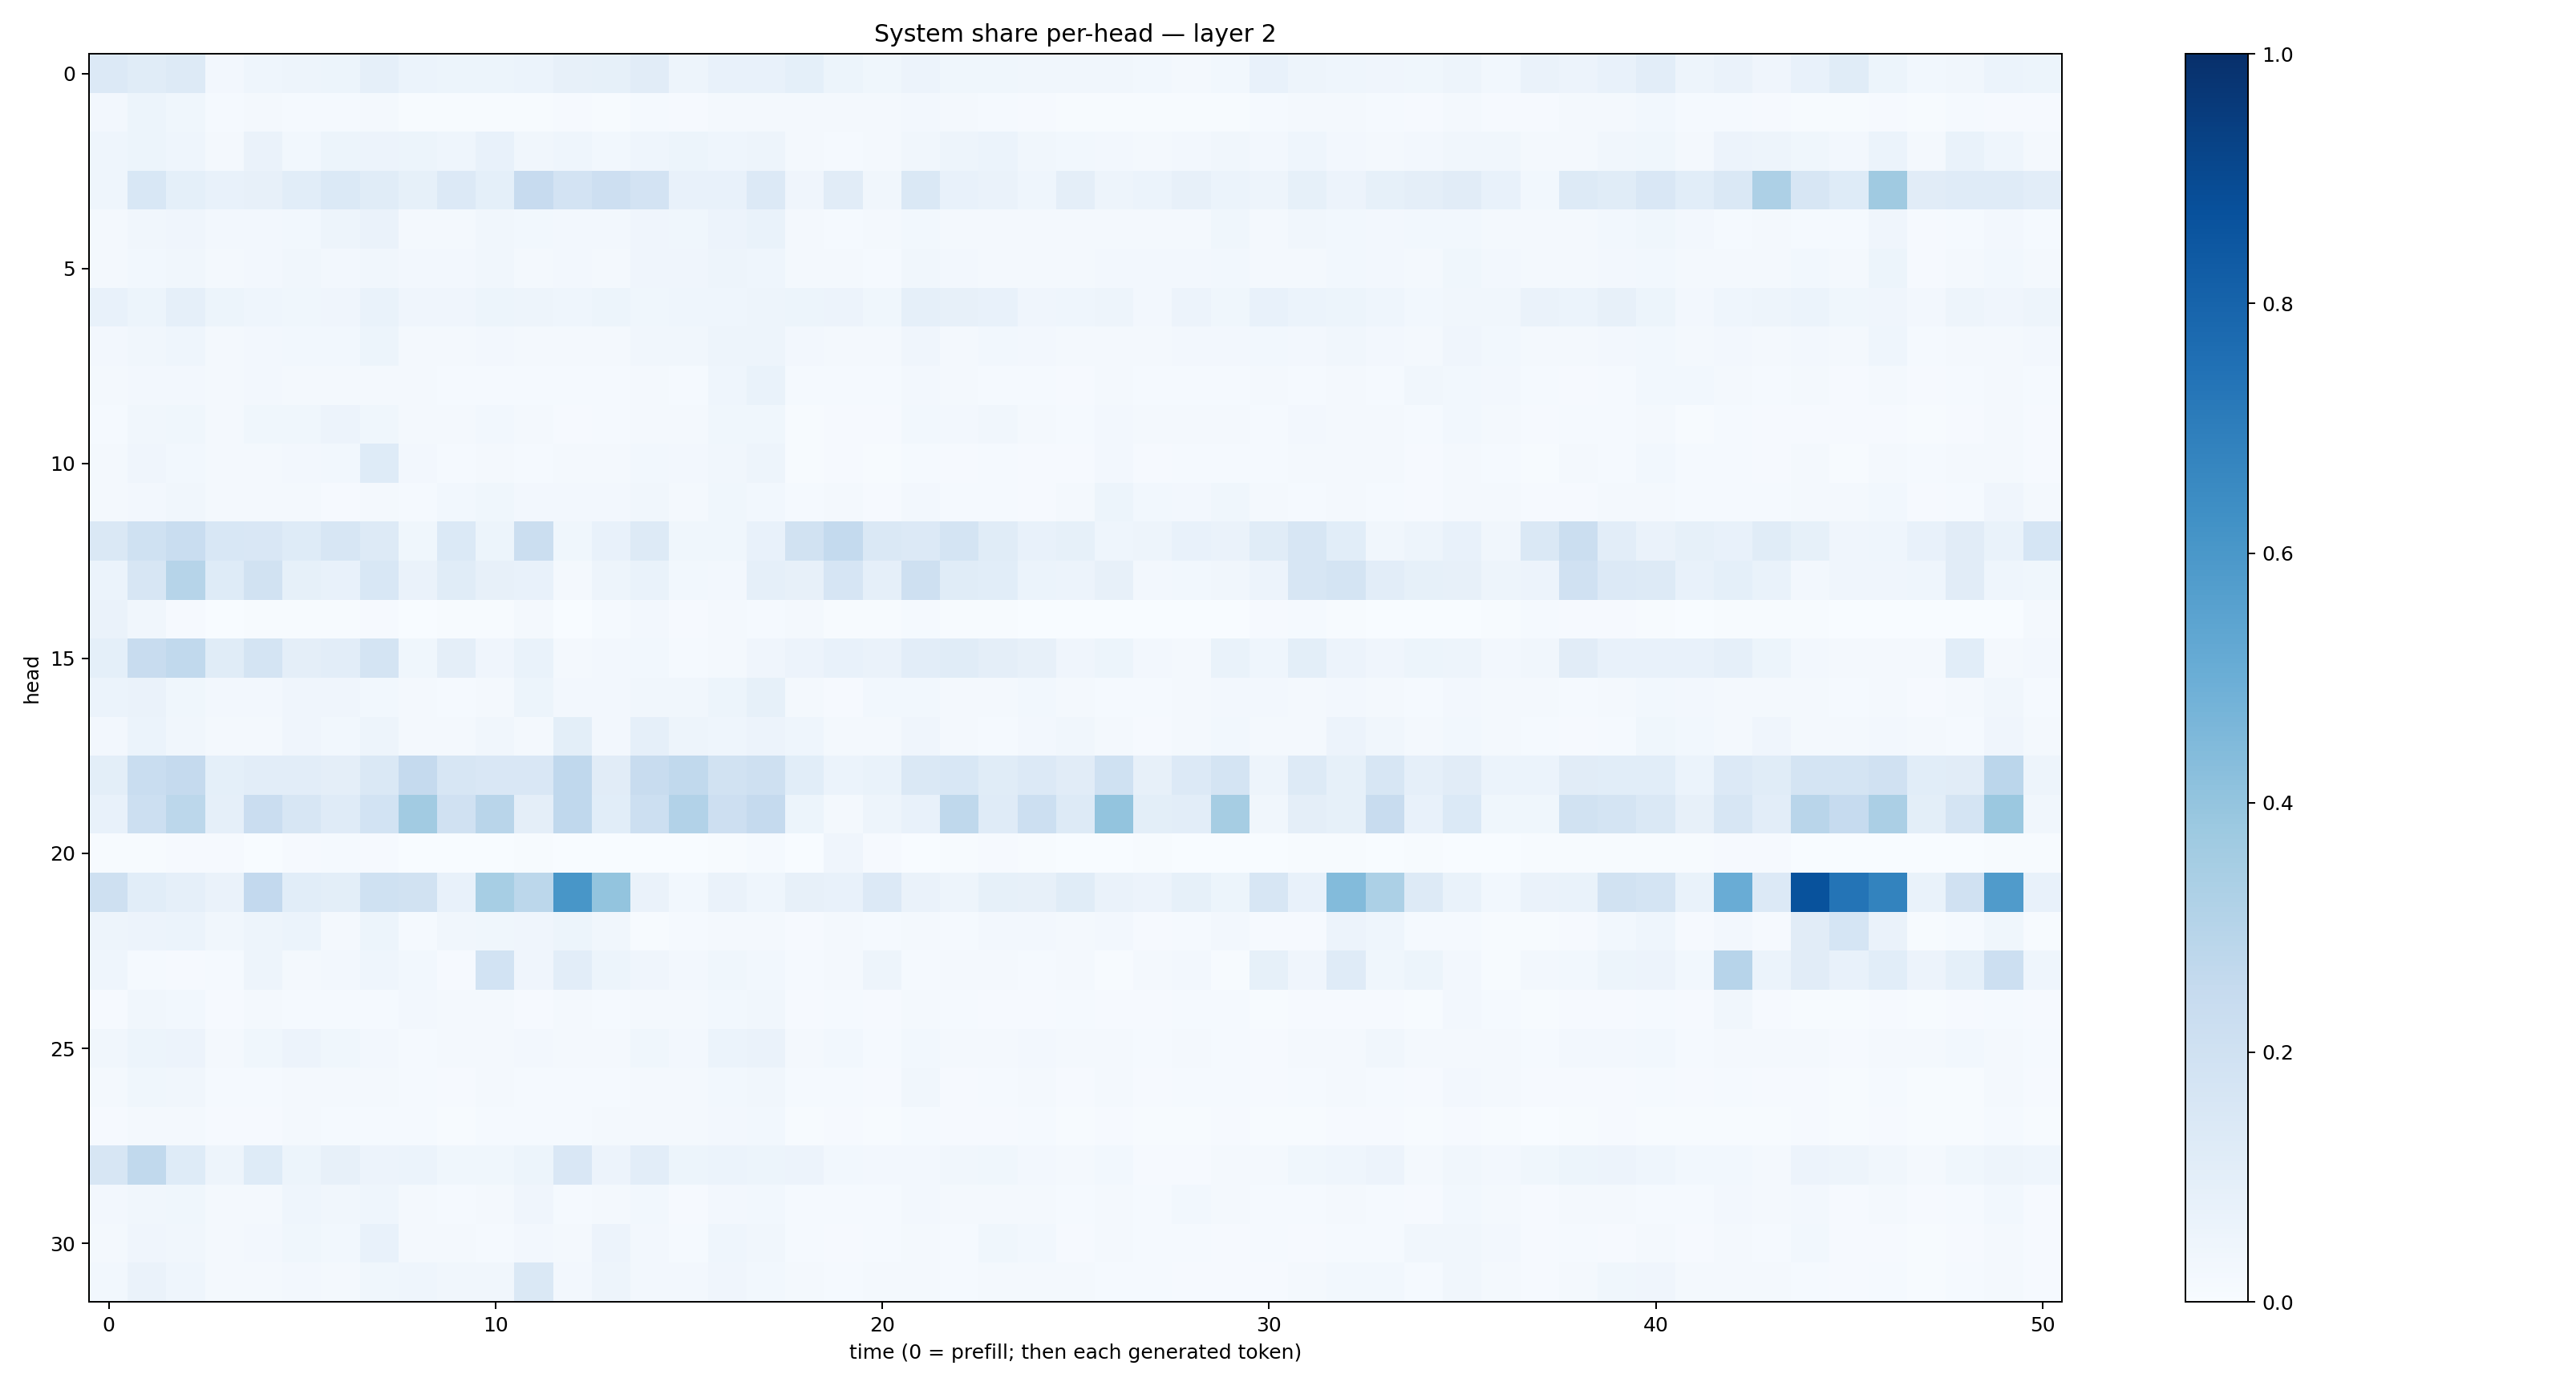

The data file committed next to this chart (first rows):
0.13637148, 0.11522735, 0.1250689, 0.027245205, 0.04364849, 0.04735885, 0.05406951, 0.08922785, 0.060232606, 0.053651635, 0.05402819, 0.060627233, 0.08143354, 0.084344745, 0.111293264, 0.047166385, 0.07639733, 0.07536233, 0.09031062, 0.051860724, 0.037365377, 0.055664998, 0.036371183, 0.0371378
0.02377, 0.05091, 0.03754, 0.01398, 0.01619, 0.0119, 0.01415, 0.01682, 0.006658, 0.00575, 0.005971, 0.006257, 0.008237, 0.007569, 0.01436, 0.008842, 0.01608, 0.02258, 0.01746, 0.02186, 0.02226, 0.02431, 0.01688, 0.01251
0.04311, 0.05339, 0.046, 0.02294, 0.06457, 0.03088, 0.05157, 0.05643, 0.05177, 0.04297, 0.07651, 0.03181, 0.04528, 0.03018, 0.04637, 0.05196, 0.04309, 0.04829, 0.0228, 0.01486, 0.02223, 0.03324, 0.04853, 0.05955
0.04405, 0.154, 0.09215, 0.07031, 0.0803, 0.1079, 0.14, 0.1152, 0.08325, 0.1332, 0.09249, 0.2439, 0.1799, 0.211, 0.1807, 0.07166, 0.07216, 0.1336, 0.04269, 0.1098, 0.03498, 0.146, 0.07539, 0.06373
0.02077, 0.03382, 0.04205, 0.02554, 0.02435, 0.03083, 0.04947, 0.06588, 0.01665, 0.02159, 0.034, 0.03032, 0.02575, 0.02438, 0.03945, 0.03653, 0.05497, 0.06902, 0.02289, 0.01382, 0.01962, 0.03111, 0.02235, 0.01768
0.02125, 0.03027, 0.03395, 0.01774, 0.02367, 0.0328, 0.02722, 0.03319, 0.0271, 0.02456, 0.03459, 0.02029, 0.02436, 0.01924, 0.04051, 0.03988, 0.04963, 0.04551, 0.02135, 0.01964, 0.01266, 0.03456, 0.02509, 0.02096
0.07574, 0.05457, 0.08728, 0.05177, 0.0465, 0.03903, 0.04152, 0.06889, 0.04119, 0.04291, 0.05291, 0.05005, 0.0434, 0.05291, 0.03785, 0.0467, 0.04312, 0.0499, 0.0546, 0.05555, 0.03892, 0.08648, 0.08071, 0.07067
0.02699, 0.03238, 0.04504, 0.0214, 0.02482, 0.02741, 0.02875, 0.05316, 0.02302, 0.02206, 0.02675, 0.02015, 0.02172, 0.02184, 0.03334, 0.03127, 0.04703, 0.04848, 0.02481, 0.01914, 0.02011, 0.04188, 0.02333, 0.02973
0.01722, 0.02543, 0.02419, 0.0207, 0.02463, 0.01722, 0.01856, 0.02055, 0.01595, 0.01213, 0.01487, 0.01368, 0.01498, 0.01486, 0.01664, 0.01343, 0.04482, 0.06685, 0.01282, 0.01474, 0.01297, 0.02498, 0.01699, 0.01528
0.01218, 0.03424, 0.03891, 0.01788, 0.03839, 0.03544, 0.0585, 0.03816, 0.01574, 0.01908, 0.02758, 0.01673, 0.0101, 0.01305, 0.02276, 0.01583, 0.03895, 0.03784, 0.007387, 0.009533, 0.01033, 0.02806, 0.0273, 0.03508
0.02251, 0.03983, 0.02766, 0.01633, 0.01832, 0.0269, 0.02805, 0.1215, 0.02548, 0.0125, 0.01973, 0.01559, 0.01889, 0.02105, 0.02794, 0.02503, 0.0348, 0.04939, 0.007148, 0.009929, 0.006871, 0.01428, 0.009293, 0.01549
0.02265, 0.02568, 0.03468, 0.01758, 0.01681, 0.02281, 0.01108, 0.0185, 0.01446, 0.03055, 0.03692, 0.0235, 0.02699, 0.02551, 0.03208, 0.02066, 0.03869, 0.02995, 0.01277, 0.01615, 0.0107, 0.02366, 0.01239, 0.01455
0.1458, 0.2027, 0.2322, 0.1533, 0.1499, 0.1232, 0.1616, 0.127, 0.03817, 0.1394, 0.05191, 0.2266, 0.03529, 0.07324, 0.1297, 0.03878, 0.03845, 0.07533, 0.1905, 0.2553, 0.1439, 0.1344, 0.1742, 0.1134
0.06132, 0.1617, 0.3, 0.1246, 0.1922, 0.08415, 0.07759, 0.1538, 0.064, 0.1164, 0.08051, 0.07112, 0.02161, 0.04989, 0.07004, 0.03039, 0.02568, 0.08742, 0.07959, 0.1648, 0.08767, 0.2072, 0.1154, 0.1075
0.06533, 0.03228, 0.01053, 0.003465, 0.004452, 0.005463, 0.007436, 0.008761, 0.002572, 0.004365, 0.006609, 0.01823, 0.003242, 0.0123, 0.02661, 0.007951, 0.01831, 0.01372, 0.01922, 0.007791, 0.006619, 0.0124, 0.004882, 0.005964
0.09076, 0.2367, 0.2627, 0.1157, 0.1763, 0.0962, 0.1033, 0.1751, 0.03542, 0.09637, 0.04067, 0.06955, 0.02006, 0.02443, 0.02746, 0.01371, 0.01976, 0.0412, 0.05768, 0.07626, 0.06577, 0.1051, 0.1158, 0.0971
0.05867, 0.06479, 0.03754, 0.02545, 0.02649, 0.0413, 0.04143, 0.0298, 0.02034, 0.01545, 0.02268, 0.0525, 0.02558, 0.02363, 0.03143, 0.03317, 0.05271, 0.08455, 0.02146, 0.01122, 0.02787, 0.02855, 0.01642, 0.02089
0.02477, 0.06071, 0.03128, 0.0229, 0.0215, 0.04269, 0.03107, 0.04895, 0.02234, 0.02305, 0.0326, 0.01984, 0.09894, 0.0264, 0.08979, 0.04928, 0.04358, 0.05811, 0.04535, 0.02048, 0.0206, 0.03946, 0.01992, 0.01414
0.1002, 0.2337, 0.2535, 0.09231, 0.1052, 0.1031, 0.09648, 0.1419, 0.2525, 0.164, 0.1492, 0.1499, 0.2656, 0.1125, 0.2395, 0.2625, 0.1948, 0.2063, 0.1065, 0.05939, 0.06888, 0.1475, 0.1543, 0.1148
0.07728, 0.2162, 0.2803, 0.08685, 0.2304, 0.1577, 0.1184, 0.1874, 0.3623, 0.1968, 0.2895, 0.09457, 0.2666, 0.1061, 0.2179, 0.311, 0.214, 0.252, 0.05375, 0.023, 0.04705, 0.0705, 0.2722, 0.1207
0.004018, 0.004321, 0.009692, 0.009028, 0.002787, 0.009785, 0.01295, 0.00963, 0.00166, 0.003468, 0.003206, 0.006331, 0.0007832, 0.001188, 0.003731, 0.002623, 0.006582, 0.01188, 0.003881, 0.04056, 0.009143, 0.003501, 0.003984, 0.008096
0.2088, 0.1062, 0.08811, 0.06375, 0.2596, 0.1057, 0.0987, 0.1993, 0.1877, 0.07785, 0.3438, 0.2785, 0.6036, 0.4005, 0.06365, 0.02988, 0.0643, 0.04654, 0.07952, 0.07672, 0.133, 0.06263, 0.04934, 0.08355
0.04772, 0.05849, 0.06031, 0.03167, 0.04838, 0.06071, 0.01973, 0.05164, 0.01301, 0.03233, 0.03739, 0.04004, 0.05124, 0.03178, 0.007677, 0.01218, 0.02151, 0.0174, 0.01045, 0.02125, 0.01379, 0.02265, 0.01401, 0.02633
0.04543, 0.01465, 0.01023, 0.01277, 0.04844, 0.01631, 0.02521, 0.04514, 0.02814, 0.011, 0.1844, 0.04133, 0.1021, 0.05238, 0.03934, 0.02377, 0.03656, 0.03085, 0.01232, 0.02063, 0.04877, 0.0144, 0.01606, 0.01906
0.01169, 0.03318, 0.02881, 0.01056, 0.01653, 0.01559, 0.01352, 0.01505, 0.02482, 0.01762, 0.0177, 0.01043, 0.01887, 0.01366, 0.01884, 0.01957, 0.02769, 0.03135, 0.01019, 0.01199, 0.008461, 0.0187, 0.01183, 0.01036
0.03428, 0.0515, 0.05541, 0.02285, 0.03818, 0.05747, 0.03795, 0.02607, 0.01307, 0.01651, 0.01846, 0.02603, 0.01927, 0.0221, 0.03821, 0.02391, 0.06073, 0.06282, 0.0216, 0.02761, 0.01279, 0.02889, 0.01815, 0.02012
0.02053, 0.03664, 0.03232, 0.01523, 0.01484, 0.01672, 0.01592, 0.0179, 0.01366, 0.01016, 0.0187, 0.01398, 0.01379, 0.01448, 0.01843, 0.02093, 0.03114, 0.03339, 0.01205, 0.01291, 0.009194, 0.03271, 0.0117, 0.01505
0.008663, 0.02304, 0.01855, 0.009556, 0.01031, 0.01687, 0.0122, 0.01208, 0.01245, 0.007184, 0.01491, 0.01443, 0.01318, 0.01609, 0.02181, 0.01647, 0.02719, 0.02777, 0.006918, 0.00866, 0.00489, 0.01408, 0.009114, 0.009235
0.1596, 0.2649, 0.1222, 0.04918, 0.1244, 0.05114, 0.08142, 0.05692, 0.06153, 0.03587, 0.03804, 0.05316, 0.1502, 0.05829, 0.1036, 0.0545, 0.05911, 0.05141, 0.05602, 0.03098, 0.02381, 0.02701, 0.03504, 0.03706
0.02589, 0.03128, 0.03906, 0.01974, 0.01858, 0.04606, 0.03216, 0.04315, 0.01861, 0.0148, 0.02131, 0.04217, 0.01334, 0.02295, 0.02802, 0.01138, 0.02581, 0.03036, 0.01336, 0.01289, 0.01219, 0.02494, 0.01669, 0.02049
0.02323, 0.04039, 0.03258, 0.01655, 0.02608, 0.03607, 0.02828, 0.07252, 0.02187, 0.01599, 0.01554, 0.02713, 0.01903, 0.05704, 0.02354, 0.01464, 0.0444, 0.03248, 0.01266, 0.007837, 0.01199, 0.01582, 0.01283, 0.03609
0.03121, 0.06562, 0.04586, 0.01697, 0.02012, 0.0265, 0.02294, 0.03726, 0.04662, 0.03381, 0.03269, 0.1464, 0.0236, 0.0491, 0.02695, 0.02348, 0.03907, 0.02794, 0.01668, 0.01514, 0.01648, 0.02261, 0.01474, 0.01649
